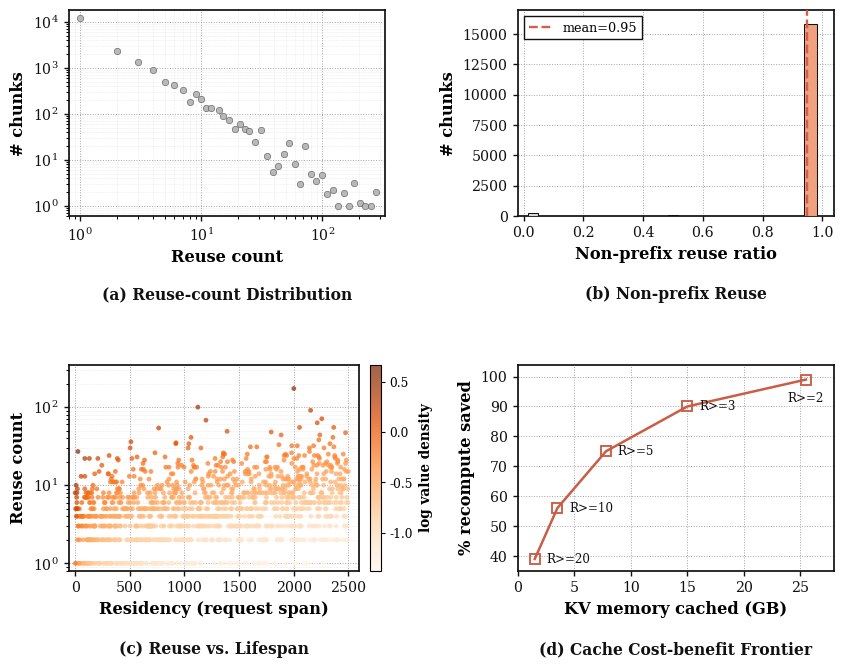

The matplotlib source for this figure:
#!/usr/bin/env python3
# -*- coding: utf-8 -*-
"""KV-cache lifecycle analysis figure."""

from __future__ import annotations

import numpy as np
import matplotlib

matplotlib.use("Agg")
import matplotlib.pyplot as plt

plt.rcParams.update(
    {
        "font.family": "serif",
        "font.serif": ["DejaVu Serif", "Times New Roman", "Times", "serif"],
        "mathtext.fontset": "dejavuserif",
        "pdf.fonttype": 42,
        "ps.fonttype": 42,
        "axes.labelweight": "bold",
    }
)

INK = "#111111"
GRID = "#9B9B9B"
GRAY = "#B8B8B8"
LIGHT_GRAY = "#DADADA"
RED = "#D95A48"
ORANGE = "#F0A17F"
DEEP_ORANGE = "#C95D45"
BLACK = "#4D4D4D"


def style_ax(ax, xlabel=None, ylabel=None):
    ax.set_facecolor("white")
    for side in ["top", "right", "left", "bottom"]:
        ax.spines[side].set_visible(True)
        ax.spines[side].set_color(INK)
        ax.spines[side].set_linewidth(1.25)
    ax.grid(
        True,
        which="major",
        axis="both",
        linestyle=":",
        linewidth=0.70,
        color=GRID,
        alpha=0.90,
    )
    ax.grid(
        True,
        which="minor",
        axis="both",
        linestyle=":",
        linewidth=0.40,
        color=GRID,
        alpha=0.35,
    )
    ax.tick_params(
        axis="both", which="major", labelsize=10.2, colors=INK, width=1.0, length=3.8
    )
    ax.tick_params(axis="both", which="minor", width=0.75, length=2.3)
    if xlabel:
        ax.set_xlabel(xlabel, fontsize=11.7, fontweight="bold")
    if ylabel:
        ax.set_ylabel(ylabel, fontsize=11.7, fontweight="bold")


def caption_below(ax, text):
    ax.text(
        0.5,
        -0.34,
        text,
        transform=ax.transAxes,
        ha="center",
        va="top",
        fontsize=11.2,
        fontweight="bold",
        color=INK,
    )


np.random.seed(7)
fig, axes = plt.subplots(2, 2, figsize=(8.8, 6.6))

# (a) Reuse-count distribution.
ax = axes[0, 0]
reuse = np.unique(np.round(np.geomspace(1, 280, 55)).astype(int))
counts = 8200 * reuse**-1.65 * np.exp(np.random.normal(0, 0.22, len(reuse)))
counts = np.maximum(1.0, counts)
counts[reuse > 28] *= np.exp(np.random.normal(-0.25, 0.55, (reuse > 28).sum()))
counts = np.maximum(1.0, counts)
ax.scatter(reuse, counts, s=22, color=GRAY, edgecolor=INK, linewidth=0.25, zorder=3)
ax.set_xscale("log")
ax.set_yscale("log")
ax.set_xlim(0.8, 330)
ax.set_ylim(0.6, 18000)
style_ax(ax, xlabel="Reuse count", ylabel="# chunks")
caption_below(ax, "(a) Reuse-count Distribution")

# (b) Non-prefix reuse ratio.
ax = axes[0, 1]
bins = np.array([0.03, 0.50, 0.96])
heights = np.array([260, 80, 15800])
ax.bar(
    bins,
    heights,
    width=[0.035, 0.035, 0.045],
    color=[LIGHT_GRAY, GRAY, ORANGE],
    edgecolor=INK,
    linewidth=0.75,
    zorder=3,
)
ax.axvline(0.95, color=RED, linestyle="--", linewidth=1.7, label="mean=0.95", zorder=4)
style_ax(ax, xlabel="Non-prefix reuse ratio", ylabel="# chunks")
ax.set_xlim(-0.02, 1.04)
ax.set_ylim(0, 17000)
ax.legend(
    loc="upper left",
    fontsize=9.2,
    frameon=True,
    fancybox=False,
    edgecolor=INK,
    facecolor="white",
    framealpha=1.0,
    handlelength=1.8,
)
caption_below(ax, "(b) Non-prefix Reuse")

# (c) Lifecycle scatter.
ax = axes[1, 0]
n = 1200
residency = np.random.uniform(0, 2500, n)
reuse_count = np.clip(
    np.random.lognormal(mean=1.2 + residency / 2600, sigma=0.85, size=n), 1, 260
)
reuse_count = np.round(reuse_count)
value = np.log10((reuse_count + 1) / np.sqrt(residency + 10))
sc = ax.scatter(
    residency,
    reuse_count,
    c=value,
    cmap="Oranges",
    s=12,
    alpha=0.72,
    edgecolors="none",
    zorder=3,
)
ax.set_yscale("log")
ax.set_xlim(-60, 2600)
ax.set_ylim(0.8, 350)
style_ax(ax, xlabel="Residency (request span)", ylabel="Reuse count")
cbar = fig.colorbar(sc, ax=ax, fraction=0.046, pad=0.035)
cbar.set_label("log value density", fontsize=9.8, fontweight="bold")
cbar.ax.tick_params(labelsize=8.8, width=0.8, length=3)
caption_below(ax, "(c) Reuse vs. Lifespan")

# (d) Cache cost-benefit frontier.
ax = axes[1, 1]
mem = np.array([1.5, 3.5, 7.8, 15.0, 25.5])
saved = np.array([39, 56, 75, 90, 99])
labels = ["R>=20", "R>=10", "R>=5", "R>=3", "R>=2"]
ax.plot(
    mem,
    saved,
    color=DEEP_ORANGE,
    marker="s",
    markersize=6.6,
    markerfacecolor="none",
    markeredgewidth=1.35,
    linewidth=1.8,
    zorder=3,
)
for x, y, label in zip(mem, saved, labels):
    if label == "R>=2":
        ax.text(x, y - 4.0, label, fontsize=8.6, color=INK, ha="center", va="top")
    else:
        ax.text(x + 1.05, y, label, fontsize=8.6, color=INK, ha="left", va="center")
style_ax(ax, xlabel="KV memory cached (GB)", ylabel="% recompute saved")
ax.set_xlim(0, 28)
ax.set_ylim(35, 104)
caption_below(ax, "(d) Cache Cost-benefit Frontier")

fig.subplots_adjust(
    left=0.095, right=0.965, top=0.965, bottom=0.115, wspace=0.42, hspace=0.72
)
fig.savefig("kv_cache_life.pdf", bbox_inches="tight", pad_inches=0.06)
fig.savefig("kv_cache_life.png", dpi=260, bbox_inches="tight", pad_inches=0.06)
plt.close(fig)
print("saved kv_cache_life.pdf + kv_cache_life.png")
